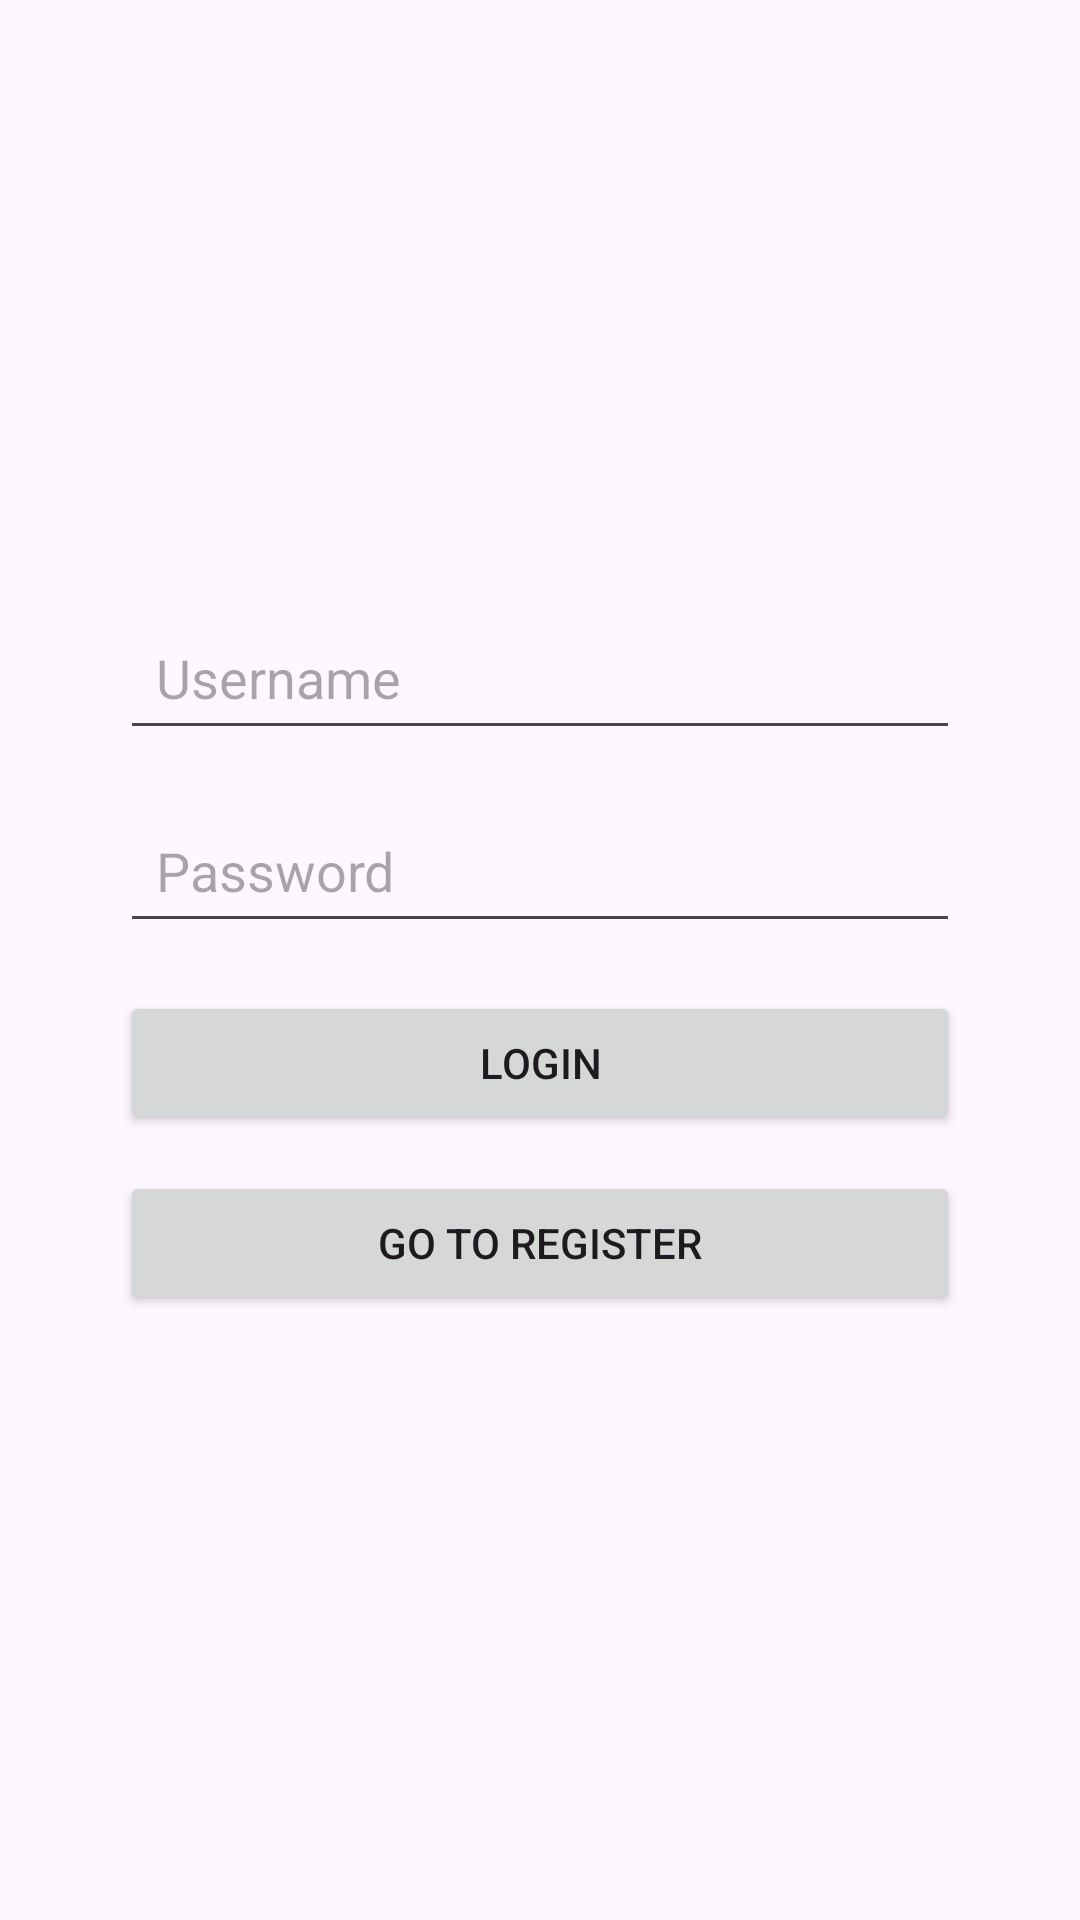

Layout XML and referenced resources for this Android screen:
<!-- AndroidManifest.xml: application theme Theme.MyApplication2_ -->
<!-- res/layout/activity_login.xml -->
<?xml version="1.0" encoding="utf-8"?>

<androidx.constraintlayout.widget.ConstraintLayout
    xmlns:android="http://schemas.android.com/apk/res/android"
    xmlns:app="http://schemas.android.com/apk/res-auto"
    android:layout_width="match_parent"
    android:layout_height="match_parent">

    <LinearLayout
        android:id="@+id/loginFormLayout"
        android:orientation="vertical"
        android:padding="24dp"
        android:layout_width="0dp"
        android:layout_height="wrap_content"
        android:layout_margin="16dp"
        android:gravity="center_horizontal"
        app:layout_constraintTop_toTopOf="parent"
        app:layout_constraintBottom_toBottomOf="parent"
        app:layout_constraintStart_toStartOf="parent"
        app:layout_constraintEnd_toEndOf="parent">

        <EditText
            android:id="@+id/usernameEditText"
            android:hint="Username"
            android:minHeight="48dp"
            android:padding="12dp"
            android:layout_marginBottom="16dp"
            android:layout_width="match_parent"
            android:layout_height="wrap_content" />

        <EditText
            android:id="@+id/passwordEditText"
            android:hint="Password"
            android:inputType="textPassword"
            android:minHeight="48dp"
            android:padding="12dp"
            android:layout_marginBottom="16dp"
            android:layout_width="match_parent"
            android:layout_height="wrap_content" />

        <Button
            android:id="@+id/loginButton"
            android:text="Login"
            android:minHeight="48dp"
            android:padding="12dp"
            android:layout_marginBottom="12dp"
            android:layout_width="match_parent"
            android:layout_height="wrap_content" />

        <Button
            android:id="@+id/registerButton"
            android:text="Go to Register"
            android:minHeight="48dp"
            android:padding="12dp"
            android:layout_width="match_parent"
            android:layout_height="wrap_content" />
    </LinearLayout>

</androidx.constraintlayout.widget.ConstraintLayout>
<!-- resources referenced by this layout -->
<resources>
  <style name="Theme.MyApplication2_" parent="Base.Theme.MyApplication2_" />
  <style name="Base.Theme.MyApplication2_" parent="Theme.Material3.DayNight.NoActionBar">
          
          
      </style>
</resources>
